Photos from the image-classification dataset "shoes" in the GitHub repository geri-m/aws-rekognition-custom-labels. Its 2 classes are: canvas shoes, chunky sneakers.

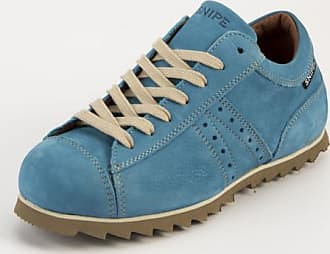
Label: canvas shoes

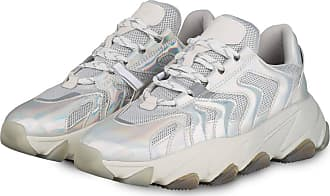
Label: chunky sneakers

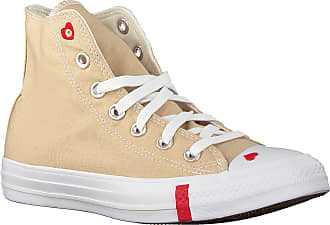
Label: canvas shoes

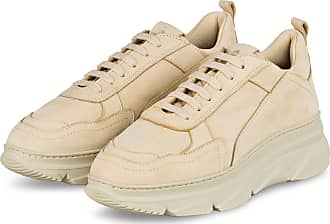
Label: chunky sneakers
